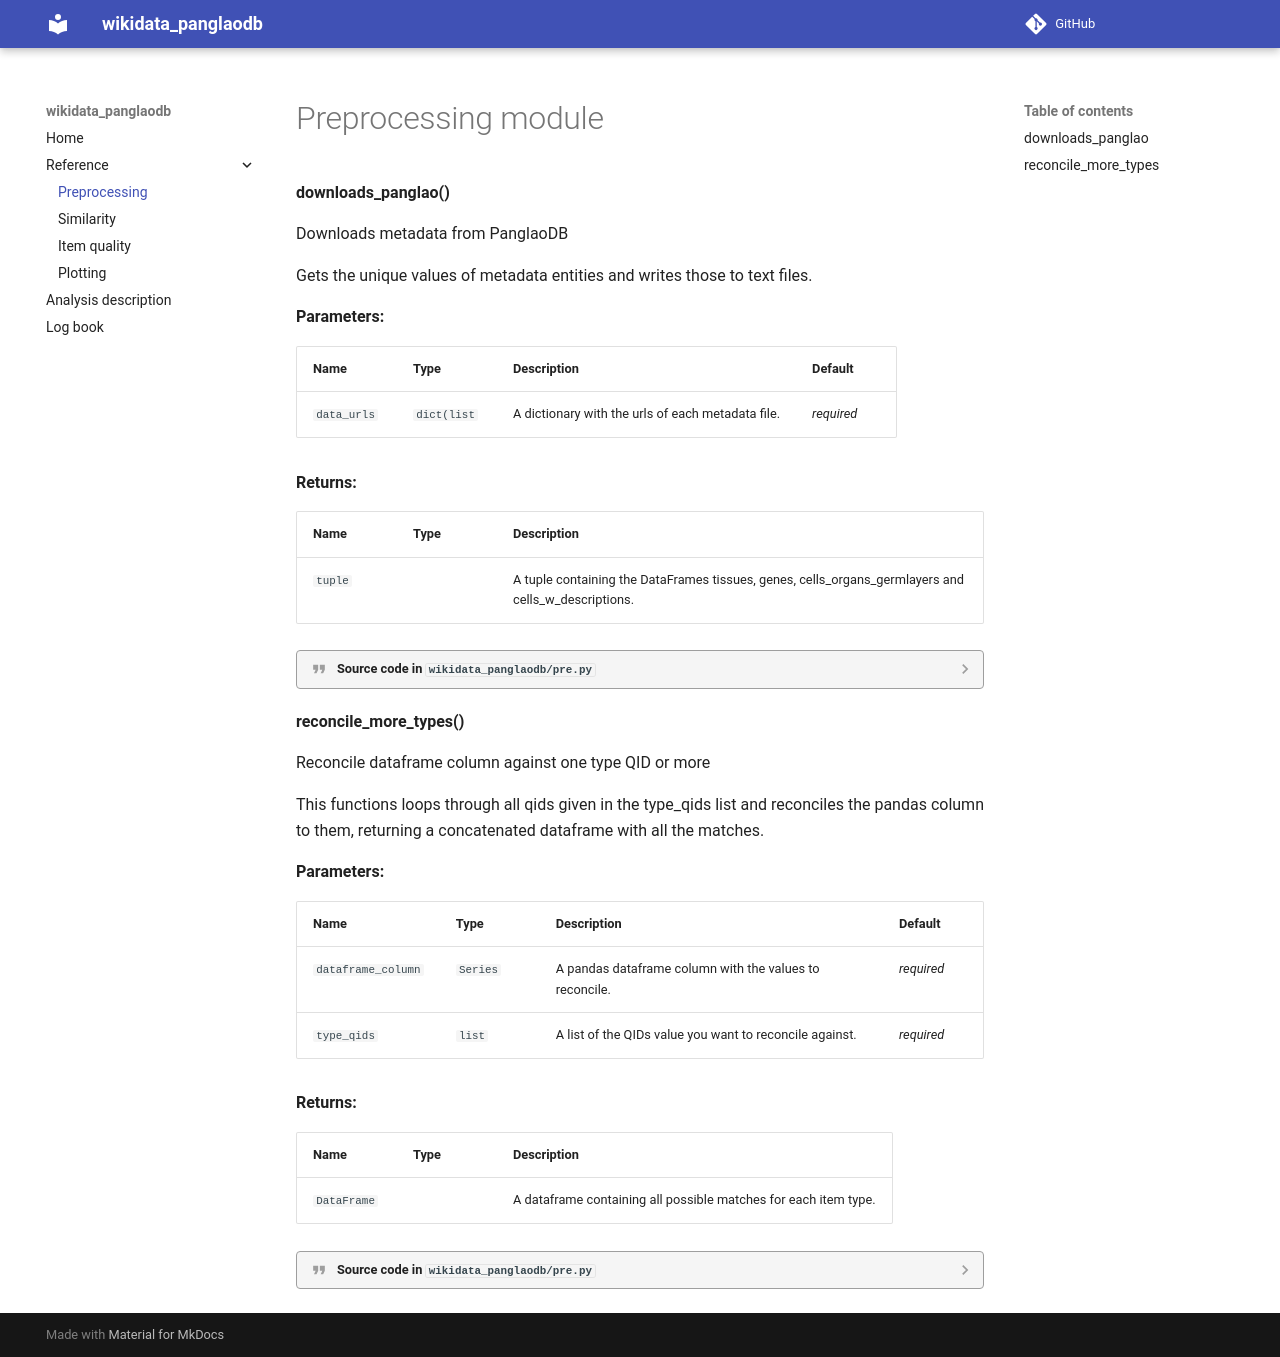

repository: jvfe/wikidata_panglaodb · page: reference/preprocessing/index.html · generator: mkdocs

# Preprocessing module

**downloads_panglao()**

::: wikidata_panglaodb.pre.downloads_panglao

**reconcile_more_types()**

::: wikidata_panglaodb.pre.reconcile_more_types
